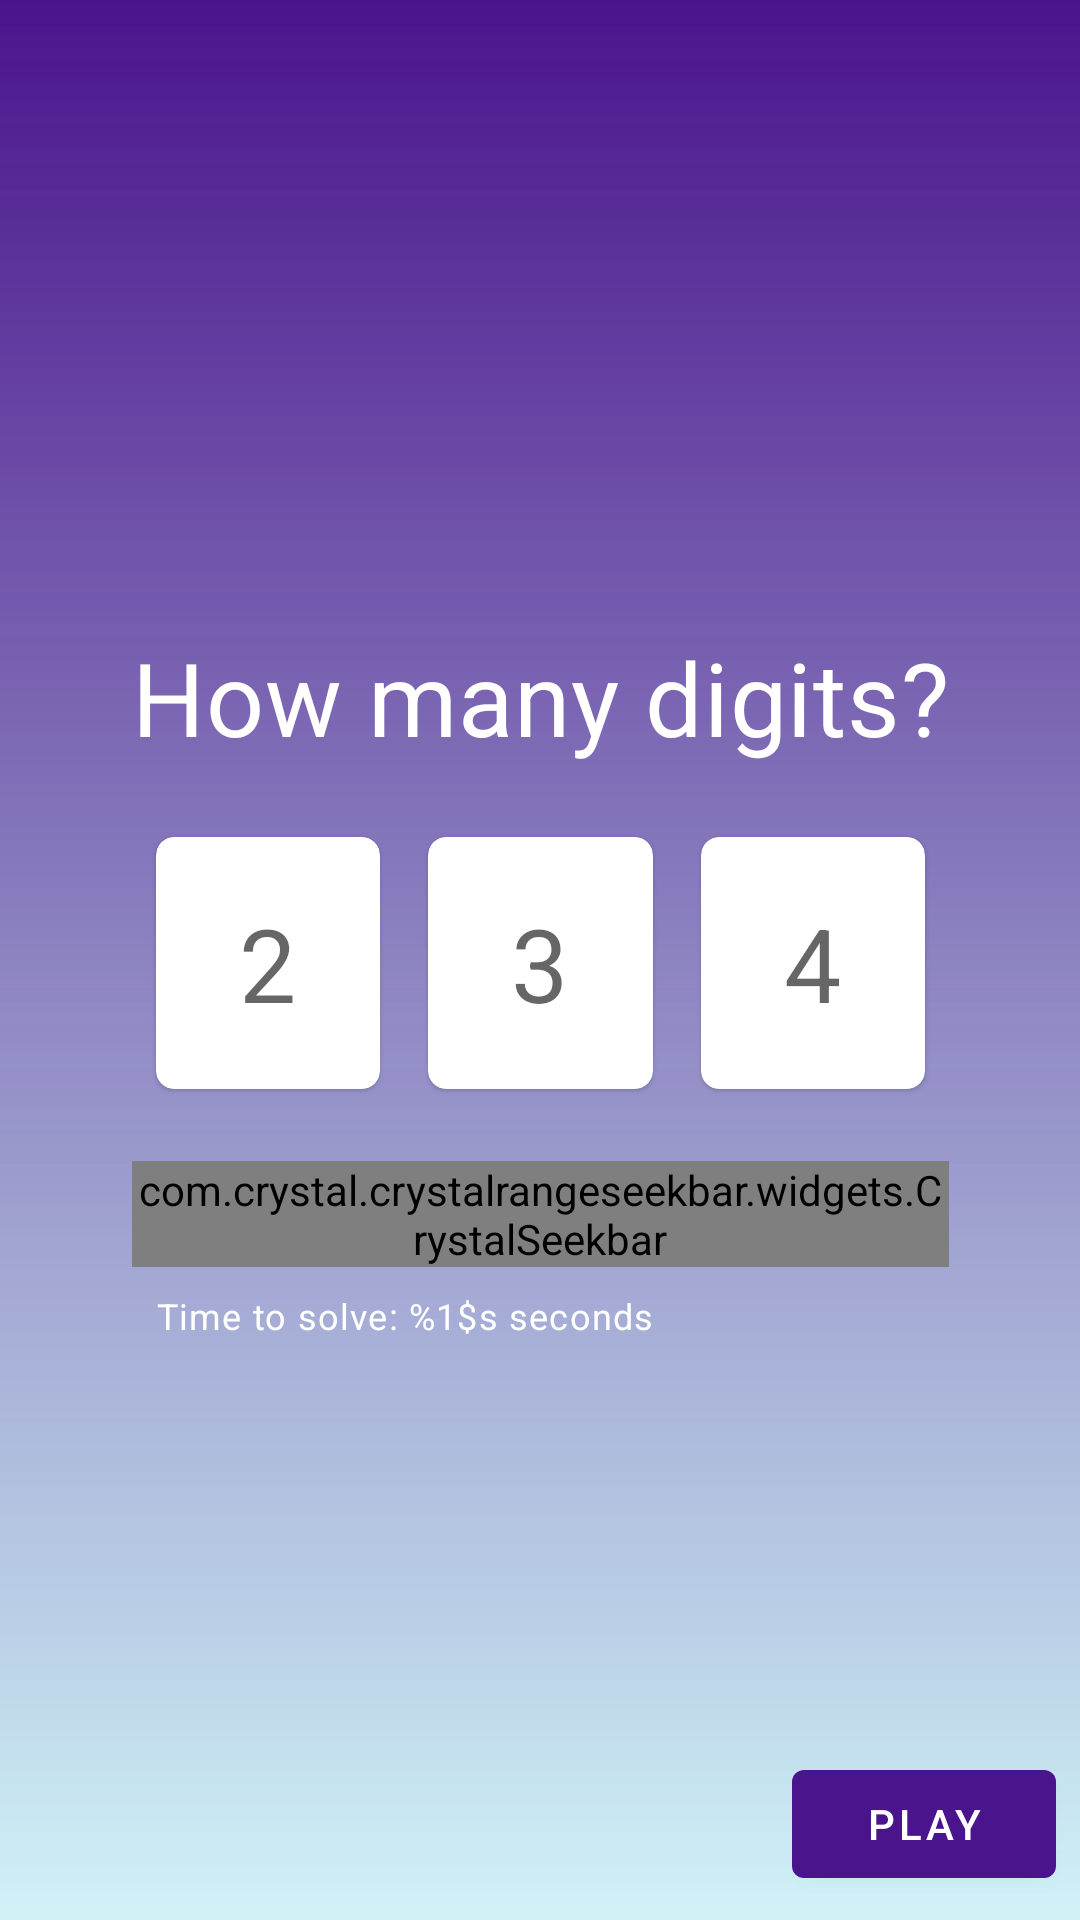

Reconstruct the res/layout file that produces this screen, plus the resources it refers to.
<!-- AndroidManifest.xml: application theme Theme.MaterialComponents.Light.NoActionBar -->
<!-- res/layout/activity_main.xml -->
<?xml version="1.0" encoding="utf-8"?>
<androidx.constraintlayout.widget.ConstraintLayout xmlns:android="http://schemas.android.com/apk/res/android"
    xmlns:app="http://schemas.android.com/apk/res-auto"
    android:layout_width="match_parent"
    android:layout_height="match_parent"
    android:background="@drawable/gradient">

    <TextView
        android:id="@+id/tv_how_many_digits"
        android:layout_width="wrap_content"
        android:layout_height="wrap_content"
        android:layout_marginStart="16dp"
        android:layout_marginTop="16dp"
        android:layout_marginEnd="16dp"
        android:gravity="center"
        android:text="@string/how_many_digits"
        android:textAppearance="@style/TextAppearance.MaterialComponents.Headline4"
        android:textColor="@android:color/white"
        app:layout_constraintBottom_toTopOf="@+id/layout_num_digits"
        app:layout_constraintEnd_toEndOf="parent"
        app:layout_constraintStart_toStartOf="parent"
        app:layout_constraintTop_toTopOf="parent"
        app:layout_constraintVertical_chainStyle="packed" />

    <androidx.constraintlayout.widget.ConstraintLayout
        android:id="@+id/layout_num_digits"
        android:layout_width="0dp"
        android:layout_height="100dp"
        android:layout_marginTop="16dp"
        app:layout_constraintEnd_toEndOf="@+id/tv_how_many_digits"
        app:layout_constraintStart_toStartOf="@+id/tv_how_many_digits"
        app:layout_constraintTop_toBottomOf="@+id/tv_how_many_digits"
        app:layout_constraintBottom_toTopOf="@+id/seek_bar">

        <com.google.android.material.card.MaterialCardView
            android:id="@+id/card_2_digits"
            style="@style/MyCard"
            android:foreground="?android:attr/selectableItemBackground"
            app:layout_constraintBottom_toBottomOf="parent"
            app:layout_constraintEnd_toStartOf="@+id/card_3_digits"
            app:layout_constraintStart_toStartOf="parent"
            app:layout_constraintTop_toTopOf="parent">

            <TextView
                style="@style/AnswerCardText"
                android:text="@string/number_digits_2" />
        </com.google.android.material.card.MaterialCardView>

        <com.google.android.material.card.MaterialCardView
            android:id="@+id/card_3_digits"
            style="@style/MyCard"
            android:foreground="?android:attr/selectableItemBackground"
            app:layout_constraintBottom_toBottomOf="parent"
            app:layout_constraintEnd_toStartOf="@+id/card_4_digits"
            app:layout_constraintStart_toEndOf="@+id/card_2_digits"
            app:layout_constraintTop_toTopOf="parent">

            <TextView
                style="@style/AnswerCardText"
                android:text="@string/number_digits_3" />
        </com.google.android.material.card.MaterialCardView>

        <com.google.android.material.card.MaterialCardView
            android:id="@+id/card_4_digits"
            style="@style/MyCard"
            android:foreground="?android:attr/selectableItemBackground"
            app:layout_constraintBottom_toBottomOf="parent"
            app:layout_constraintEnd_toEndOf="parent"
            app:layout_constraintStart_toEndOf="@id/card_3_digits"
            app:layout_constraintTop_toTopOf="parent">

            <TextView
                style="@style/AnswerCardText"
                android:text="@string/number_digits_4" />
        </com.google.android.material.card.MaterialCardView>
    </androidx.constraintlayout.widget.ConstraintLayout>

    <com.crystal.crystalrangeseekbar.widgets.CrystalSeekbar
        android:id="@+id/seek_bar"
        android:layout_width="0dp"
        android:layout_height="wrap_content"
        android:layout_marginTop="16dp"
        app:bar_color="@android:color/white"
        app:bar_highlight_color="@color/colorPrimary"
        app:corner_radius="10"
        app:data_type="_integer"
        app:layout_constraintEnd_toEndOf="@+id/layout_num_digits"
        app:layout_constraintStart_toStartOf="@+id/layout_num_digits"
        app:layout_constraintTop_toBottomOf="@+id/layout_num_digits"
        app:layout_constraintBottom_toTopOf="@+id/seek_bar_value"
        app:left_thumb_color="@android:color/white"
        app:left_thumb_color_pressed="@color/colorPrimary"
        app:max_value="10"
        app:min_value="2" />

    <TextView
        android:id="@+id/seek_bar_value"
        android:layout_width="wrap_content"
        android:layout_height="wrap_content"
        android:layout_marginStart="8dp"
        android:layout_marginTop="8dp"
        android:text="@string/time_to_solve"
        android:textAppearance="@style/TextAppearance.MaterialComponents.Caption"
        android:textColor="@android:color/white"
        app:layout_constraintBottom_toBottomOf="parent"
        app:layout_constraintStart_toStartOf="@+id/layout_num_digits"
        app:layout_constraintTop_toBottomOf="@+id/seek_bar" />

    <com.google.android.material.button.MaterialButton
        android:id="@+id/btn_play"
        android:layout_width="wrap_content"
        android:layout_height="wrap_content"
        android:layout_marginEnd="8dp"
        android:layout_marginBottom="8dp"
        android:text="@string/play"
        app:backgroundTint="@color/colorPrimary"
        app:layout_constraintBottom_toBottomOf="parent"
        app:layout_constraintEnd_toEndOf="parent" />

</androidx.constraintlayout.widget.ConstraintLayout>
<!-- resources referenced by this layout -->
<resources>
  <color name="colorPrimary">#4A148C</color>
  <!-- drawable gradient (drawable) -->
  <?xml version="1.0" encoding="utf-8"?>
  <shape xmlns:android="http://schemas.android.com/apk/res/android" android:shape="rectangle" >
      <gradient
          android:angle="90"
          android:endColor="@color/colorPrimary"
          android:startColor="@color/transparentAccent"
          android:type="linear" />
  </shape>
  <string name="how_many_digits">How many digits?</string>
  <string name="number_digits_2">2</string>
  <string name="number_digits_3">3</string>
  <string name="number_digits_4">4</string>
  <string name="play">Play</string>
  <string name="time_to_solve">Time to solve: %1$s seconds</string>
  <style name="AnswerCardText">
          <item name="android:layout_height">wrap_content</item>
          <item name="android:layout_width">wrap_content</item>
          <item name="android:layout_gravity">center</item>
          <item name="android:focusable">false</item>
          <item name="android:textAppearance">@style/TextAppearance.MaterialComponents.Headline4</item>
      </style>
  <style name="MyCard" parent="Widget.MaterialComponents.CardView">
          <item name="android:layout_width">0dp</item>
          <item name="android:layout_height">0dp</item>
          <item name="android:layout_margin">8dp</item>
          <item name="android:clickable">true</item>
          <item name="android:focusable">true</item>
          <item name="android:checkable">true</item>
          <item name="cardCornerRadius">6dp</item>
      </style>
  <color name="transparentAccent">#444DD0E1</color>
</resources>
